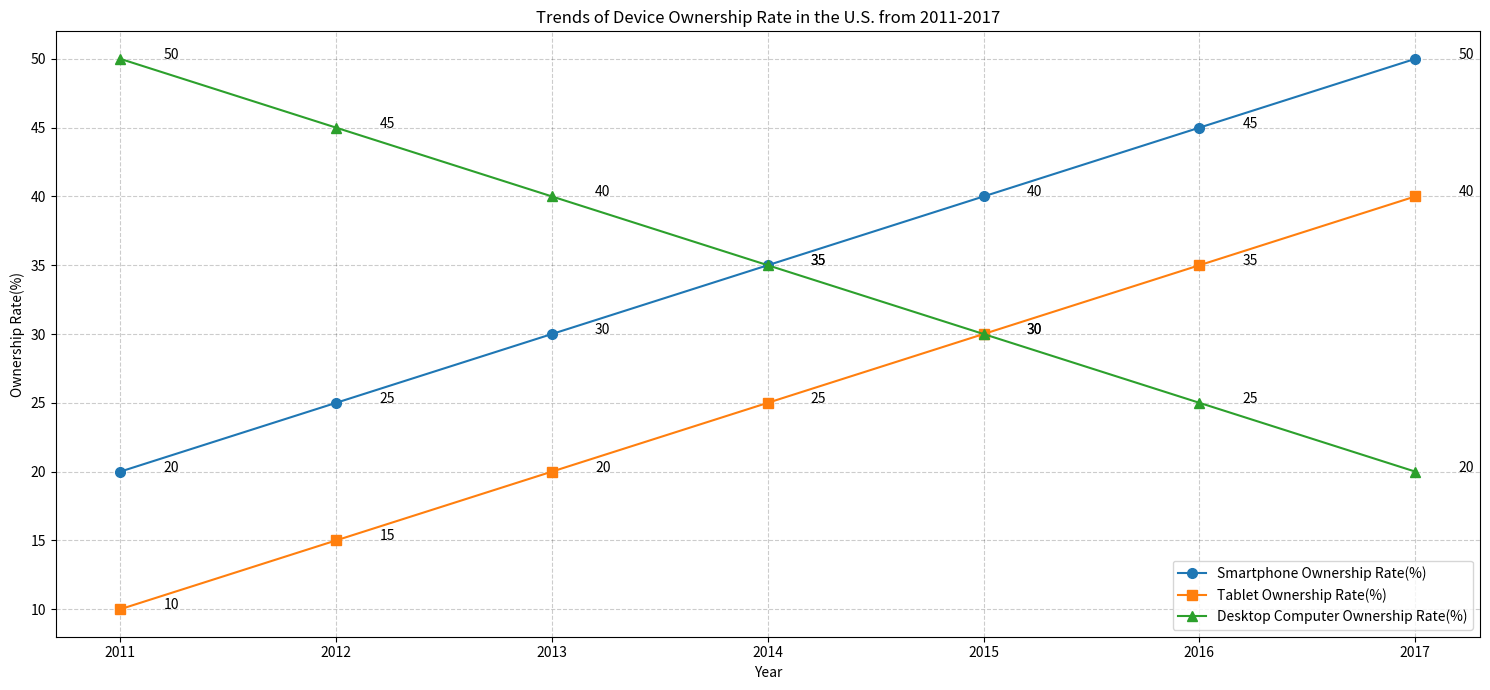

Reproduce this figure in Python. (Note: this script raises an exception after producing the figure.)

import matplotlib.pyplot as plt
import numpy as np

# set up figure
fig = plt.figure(figsize=(15,7))
ax = fig.add_subplot(111)

# set up data
data = np.array([[2011, 20, 10, 50], 
                 [2012, 25, 15, 45], 
                 [2013, 30, 20, 40],
                 [2014, 35, 25, 35],
                 [2015, 40, 30, 30],
                 [2016, 45, 35, 25],
                 [2017, 50, 40, 20]])

# plot data
x = data[:,0]
ax.plot(x, data[:,1], label='Smartphone Ownership Rate(%)', linestyle='-', marker='o', markersize=7)
ax.plot(x, data[:,2], label='Tablet Ownership Rate(%)', linestyle='-', marker='s', markersize=7)
ax.plot(x, data[:,3], label='Desktop Computer Ownership Rate(%)', linestyle='-', marker='^', markersize=7)

# set up the labels
ax.set_xlabel('Year')
ax.set_ylabel('Ownership Rate(%)')
ax.set_title('Trends of Device Ownership Rate in the U.S. from 2011-2017')
ax.grid(True, linestyle='--', color='black', alpha=0.2)
ax.legend(loc='lower right')

# annotate data points
for i, txt in enumerate(data[:,1]):
    ax.annotate(txt, (x[i],data[i,1]), xytext=(x[i]+0.2,data[i,1]), fontsize=10)

for i, txt in enumerate(data[:,2]):
    ax.annotate(txt, (x[i],data[i,2]), xytext=(x[i]+0.2,data[i,2]), fontsize=10)

for i, txt in enumerate(data[:,3]):
    ax.annotate(txt, (x[i],data[i,3]), xytext=(x[i]+0.2,data[i,3]), fontsize=10)

# set up x ticks
plt.xticks(x)
plt.tight_layout()

# save the figure
plt.savefig('line chart/png/122.png')
plt.clf()
